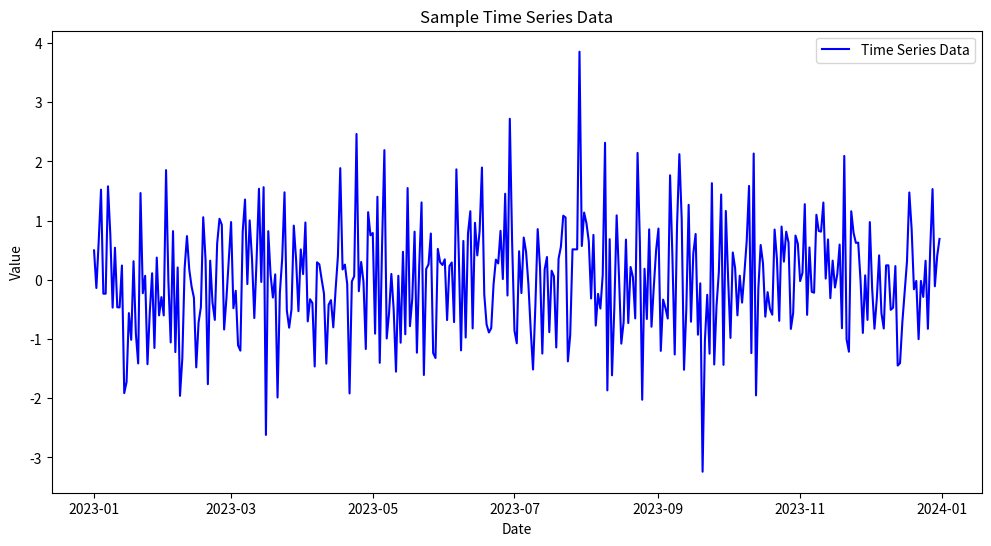

Generate this figure with matplotlib:
import pandas as pd
import numpy as np
import matplotlib.pyplot as plt

# Generate synthetic time series data
np.random.seed(42)
date_rng = pd.date_range(start='2023-01-01', end='2023-12-31', freq='D')
time_series_data = np.random.randn(len(date_rng))  # Random values for demonstration

# Create a DataFrame with the generated time series data
df = pd.DataFrame(data={'Date': date_rng, 'Value': time_series_data})

# Set the 'Date' column as the index
df.set_index('Date', inplace=True)

# Visualize the time series data
plt.figure(figsize=(12, 6))
plt.plot(df.index, df['Value'], label='Time Series Data', color='blue')
plt.title('Sample Time Series Data')
plt.xlabel('Date')
plt.ylabel('Value')
plt.legend()
plt.show()
